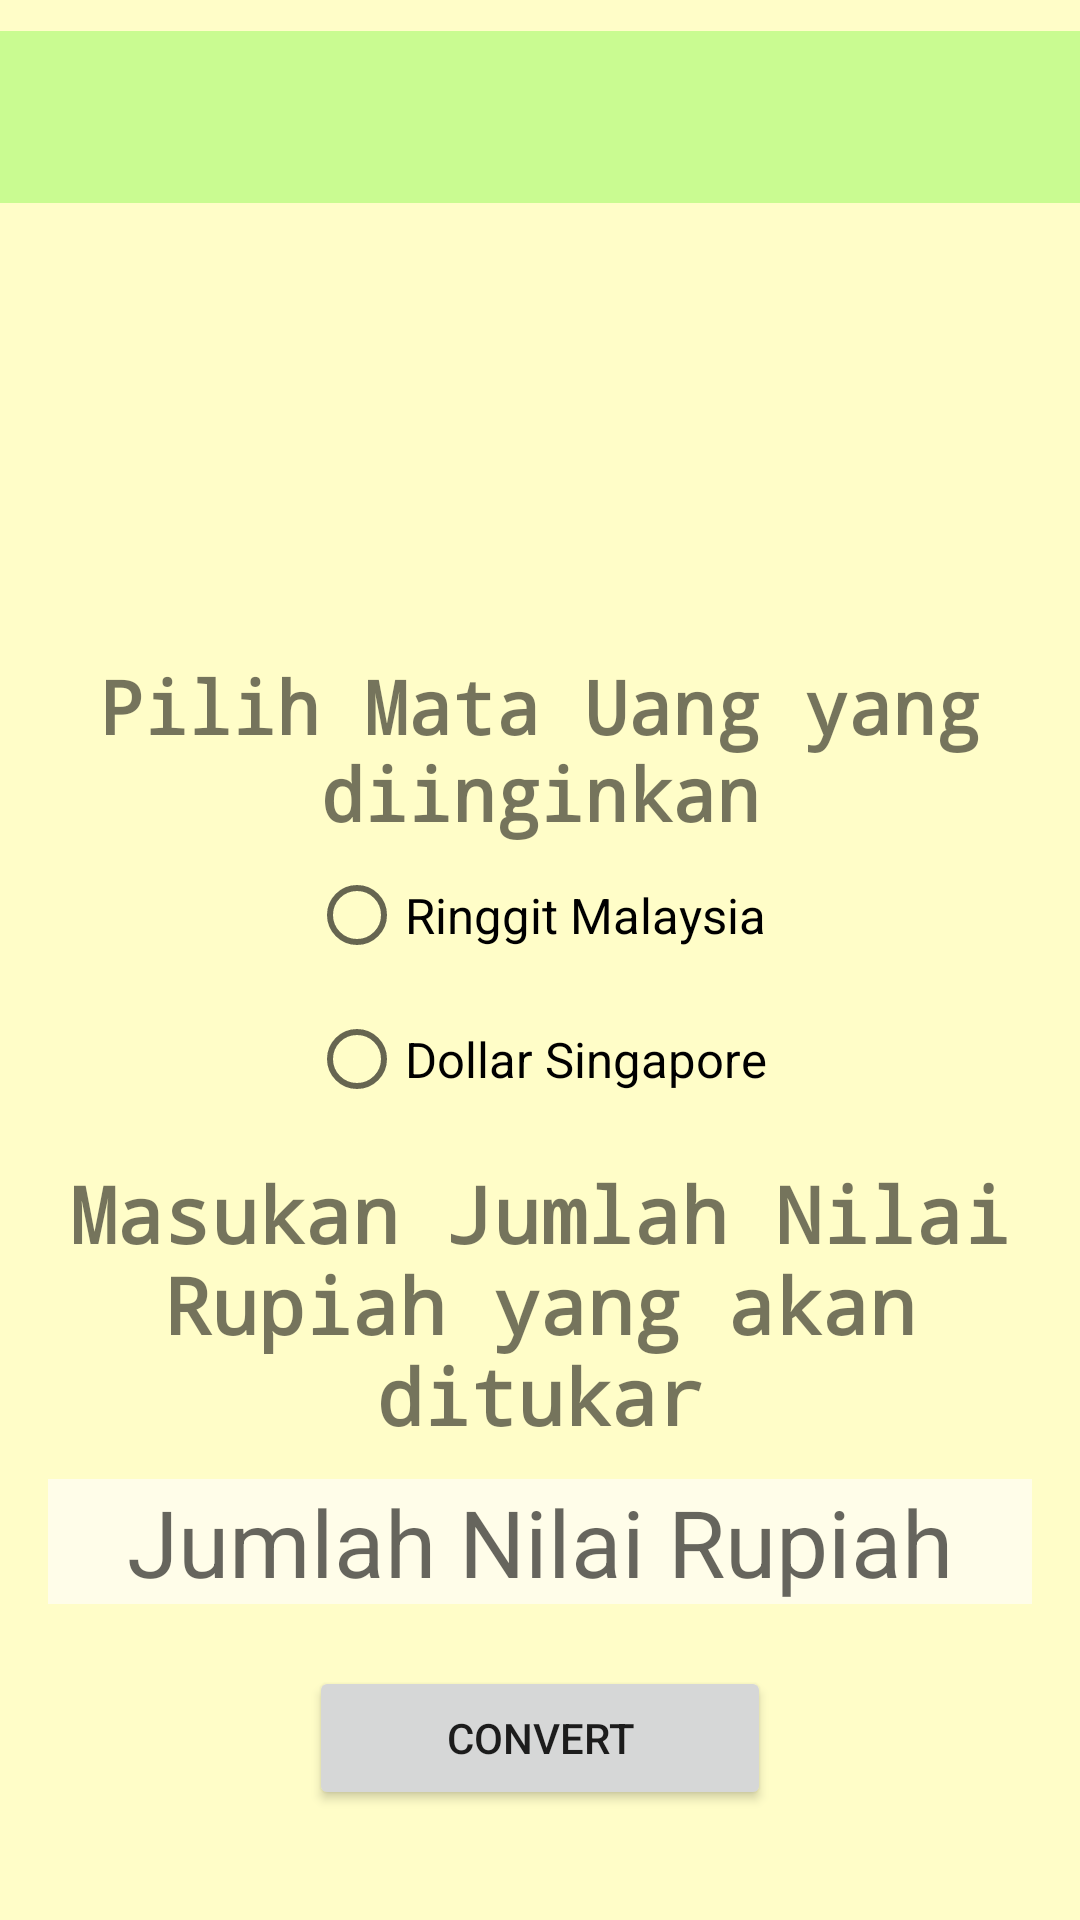

Layout XML and referenced resources for this Android screen:
<!-- AndroidManifest.xml: application theme Theme.MoneyChanger -->
<!-- res/layout/activity_main2.xml -->
<?xml version="1.0" encoding="utf-8"?>
<RelativeLayout xmlns:android="http://schemas.android.com/apk/res/android"
    xmlns:tools="http://schemas.android.com/tools"
    android:layout_width="match_parent"
    android:layout_height="match_parent"
    android:background="#fffdc8"
    tools:context=".MainActivity2">

    <TextView
        android:id="@+id/name1"
        android:layout_width="match_parent"
        android:layout_height="wrap_content"
        android:layout_marginTop="5pt"
        android:layout_marginBottom="10pt"
        android:background="#c9fb91"
        android:fontFamily="cursive"
        tools:text="Empty"
        android:textAlignment="center"
        android:textSize="20pt" />

    <ScrollView
        android:id="@+id/pic"
        android:layout_width="match_parent"
        android:layout_height="120dp"
        android:layout_below="@id/name1"
        android:scrollbars="vertical">

        <RelativeLayout
            android:layout_width="match_parent"
            android:layout_height="wrap_content"
            android:layout_marginTop="-150dp">

            <ImageView
                android:layout_width="match_parent"
                android:layout_height="wrap_content"
                android:src="@drawable/money" />
        </RelativeLayout>
    </ScrollView>

    <TextView
        android:id="@+id/desc1"
        android:layout_width="match_parent"
        android:layout_height="wrap_content"
        android:textStyle="bold"
        android:text="Pilih Mata Uang yang diinginkan"
        android:layout_marginTop="5pt"
        android:layout_below="@+id/pic"
        android:textSize="12pt"
        android:textAlignment="center"
        android:fontFamily="monospace"
        />

    <RadioGroup
        android:id="@+id/group"
        android:layout_width="wrap_content"
        android:layout_height="wrap_content"
        android:layout_below="@id/desc1"
        android:orientation="vertical">
            <RadioButton
                android:id="@+id/radioButton1"
                android:layout_marginLeft="50pt"
                android:layout_width="wrap_content"
                android:layout_height="wrap_content"
                android:textSize="8pt"
                android:text="Ringgit Malaysia" />

            <RadioButton
                android:id="@+id/radioButton2"
                android:layout_marginLeft="50pt"
                android:layout_width="wrap_content"
                android:layout_height="wrap_content"
                android:textSize="8pt"
                android:text="Dollar Singapore" />
    </RadioGroup>

    <TextView
        android:id="@+id/desc2"
        android:layout_width="match_parent"
        android:layout_height="wrap_content"
        android:textStyle="bold"
        android:text="Masukan Jumlah Nilai Rupiah yang akan ditukar"
        android:layout_marginTop="10dp"
        android:layout_below="@+id/group"
        android:textSize="26dp"
        android:textAlignment="center"
        android:fontFamily="monospace"
        />

    <EditText
        android:id="@+id/value"
        android:layout_width="match_parent"
        android:layout_height="wrap_content"
        android:layout_below="@id/desc2"
        android:layout_marginStart="16dp"
        android:layout_marginEnd="16dp"
        android:layout_marginTop="5pt"
        android:background="#fffde9"
        android:textAlignment="center"
        android:hint="Jumlah Nilai Rupiah"
        android:textSize="15pt"
        android:inputType="numberDecimal"/>

    <Button
        android:id="@+id/convert"
        android:layout_width="match_parent"
        android:layout_height="wrap_content"
        android:layout_below="@+id/value"
        android:text="convert"
        android:layout_marginTop="10pt"
        android:layout_marginLeft="50pt"
        android:layout_marginRight="50pt"/>
</RelativeLayout>
<!-- resources referenced by this layout -->
<resources>
  <style name="Theme.MoneyChanger" parent="Theme.MaterialComponents.DayNight.DarkActionBar">
          
          <item name="colorPrimary">@color/purple_500</item>
          <item name="colorPrimaryVariant">@color/purple_700</item>
          <item name="colorOnPrimary">@color/white</item>
          
          <item name="colorSecondary">@color/teal_200</item>
          <item name="colorSecondaryVariant">@color/teal_700</item>
          <item name="colorOnSecondary">@color/black</item>
          
          <item name="android:statusBarColor" tools:targetApi="l">?attr/colorPrimaryVariant</item>
          
      </style>
  <!-- not gathered from this repository: default colours our renderer supplied (Android Studio template values) -->
  <color name="purple_500">#FF6200EE</color>
  <color name="purple_700">#FF3700B3</color>
  <color name="teal_200">#FF03DAC5</color>
  <color name="teal_700">#FF018786</color>
  <color name="black">#FF000000</color>
  <color name="white">#FFFFFFFF</color>
</resources>
